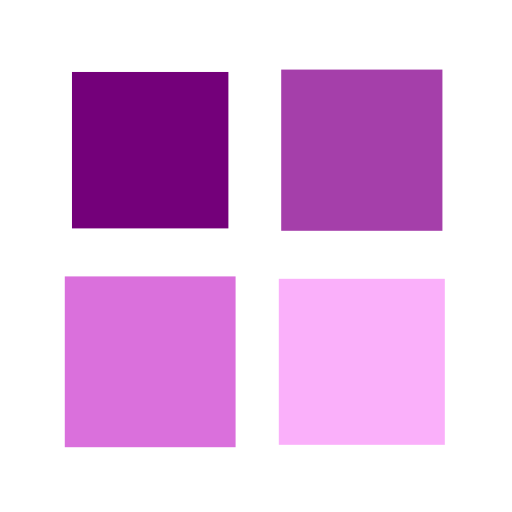
t = 0.00 s
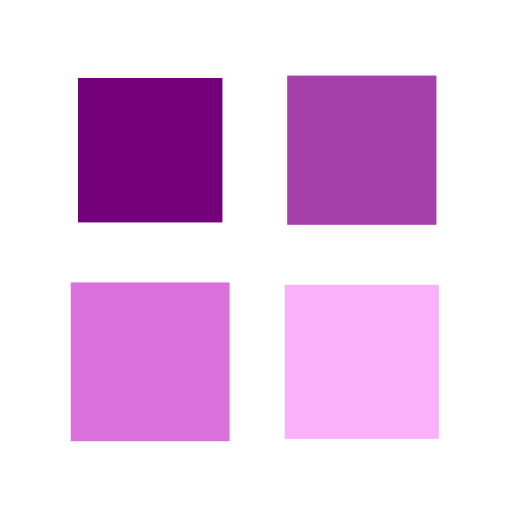
t = 0.25 s
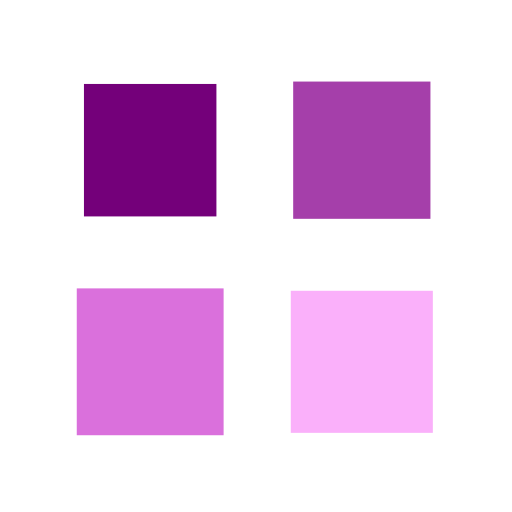
t = 0.50 s
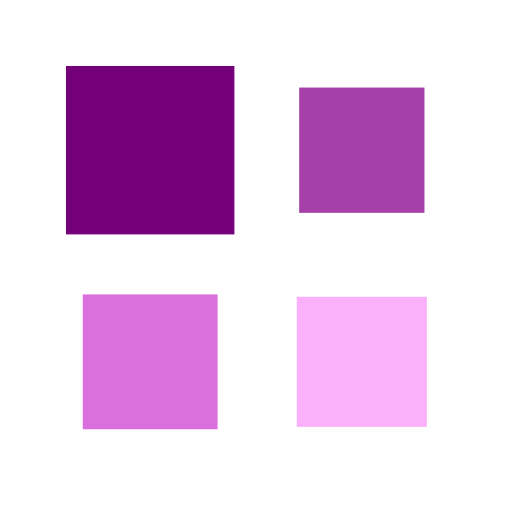
t = 0.75 s

The animated SVG that drew these frames (rendered in a browser with its animation timeline set to each time). Animation: 4 SMIL elements (animateTransform=4); one cycle of 1.00 s, repeats indefinitely.

<?xml version="1.0" encoding="utf-8"?>
<svg xmlns="http://www.w3.org/2000/svg" xmlns:xlink="http://www.w3.org/1999/xlink" style="margin: auto; background: none; display: block; shape-rendering: auto; animation-play-state: running; animation-delay: 0s;" width="50px" height="50px" viewBox="0 0 100 100" preserveAspectRatio="xMidYMid">
<g transform="translate(29.333333333333332,29.333333333333332)" style="animation-play-state: running; animation-delay: 0s;">
  <rect x="-12" y="-12" width="24" height="24" fill="#74007a" style="animation-play-state: running; animation-delay: 0s;">
    <animateTransform attributeName="transform" type="scale" repeatCount="indefinite" dur="1s" keyTimes="0;1" values="1.3900000000000001;1" begin="-0.3s" style="animation-play-state: running; animation-delay: 0s;"></animateTransform>
  </rect>
</g>
<g transform="translate(70.66666666666667,29.333333333333332)" style="animation-play-state: running; animation-delay: 0s;">
  <rect x="-12" y="-12" width="24" height="24" fill="#a53faa" style="animation-play-state: running; animation-delay: 0s;">
    <animateTransform attributeName="transform" type="scale" repeatCount="indefinite" dur="1s" keyTimes="0;1" values="1.3900000000000001;1" begin="-0.2s" style="animation-play-state: running; animation-delay: 0s;"></animateTransform>
  </rect>
</g>
<g transform="translate(29.333333333333332,70.66666666666667)" style="animation-play-state: running; animation-delay: 0s;">
  <rect x="-12" y="-12" width="24" height="24" fill="#da70dc" style="animation-play-state: running; animation-delay: 0s;">
    <animateTransform attributeName="transform" type="scale" repeatCount="indefinite" dur="1s" keyTimes="0;1" values="1.3900000000000001;1" begin="0s" style="animation-play-state: running; animation-delay: 0s;"></animateTransform>
  </rect>
</g>
<g transform="translate(70.66666666666667,70.66666666666667)" style="animation-play-state: running; animation-delay: 0s;">
  <rect x="-12" y="-12" width="24" height="24" fill="#fab0fa" style="animation-play-state: running; animation-delay: 0s;">
    <animateTransform attributeName="transform" type="scale" repeatCount="indefinite" dur="1s" keyTimes="0;1" values="1.3900000000000001;1" begin="-0.1s" style="animation-play-state: running; animation-delay: 0s;"></animateTransform>
  </rect>
</g>
<!-- [ldio] generated by https://loading.io/ --></svg>
